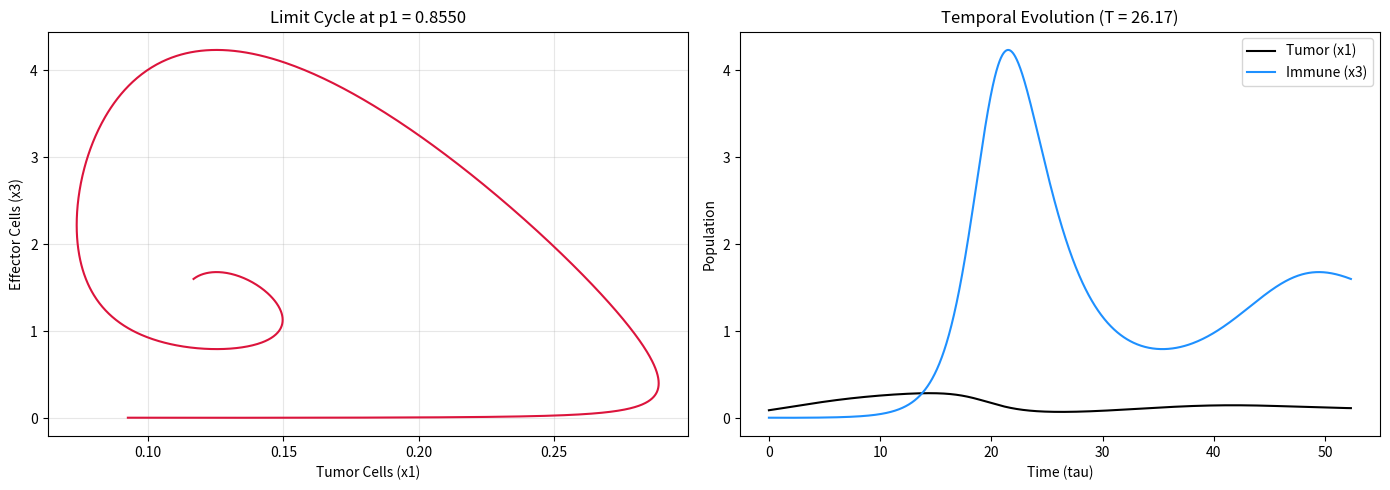

Recreate this plot in Python.
import numpy as np
import matplotlib.pyplot as plt
from scipy.integrate import solve_ivp

# Values from your Step 240
p1_val = 0.85496
T_val = 26.168
# Estimated state based on continuation trend
y_start = [0.0926,  0.8248, 0.0068]

def tumor_immune_system(t, y, p1):
    x1, x2, x3 = y
    # Fixed parameters from your earlier setup
    p2, p3, p4, p5, p6, p7, p8 = 0.1, 0.1, 0.1, 4.5, 1.0, 0.01, 0.5
    
    dx1 = x1*(1 - x1) - p1*x1*x2 - p2*x1*x3
    dx2 = p3*x2*(1 - x2) - p4*x1*x2
    dx3 = (p5*x1*x3)/(x1 + p6) - p7*x1*x3 - p8*x3
    return [dx1, dx2, dx3]

# Integrate for two periods
sol = solve_ivp(tumor_immune_system, [0, T_val * 2], y_start, 
                args=(p1_val,), method='Radau', rtol=1e-10, atol=1e-12)

# Plotting
fig, (ax1, ax2) = plt.subplots(1, 2, figsize=(14, 5))

# 3D-like Projection
ax1.plot(sol.y[0], sol.y[2], color='crimson', lw=1.5)
ax1.set_xlabel('Tumor Cells (x1)')
ax1.set_ylabel('Effector Cells (x3)')
ax1.set_title(f'Limit Cycle at p1 = {p1_val:.4f}')
ax1.grid(alpha=0.3)

# Time Series
ax2.plot(sol.t, sol.y[0], label='Tumor (x1)', color='black')
ax2.plot(sol.t, sol.y[2], label='Immune (x3)', color='dodgerblue')
ax2.set_xlabel('Time (tau)')
ax2.set_ylabel('Population')
ax2.set_title(f'Temporal Evolution (T = {T_val:.2f})')
ax2.legend()

plt.tight_layout()
plt.show()
